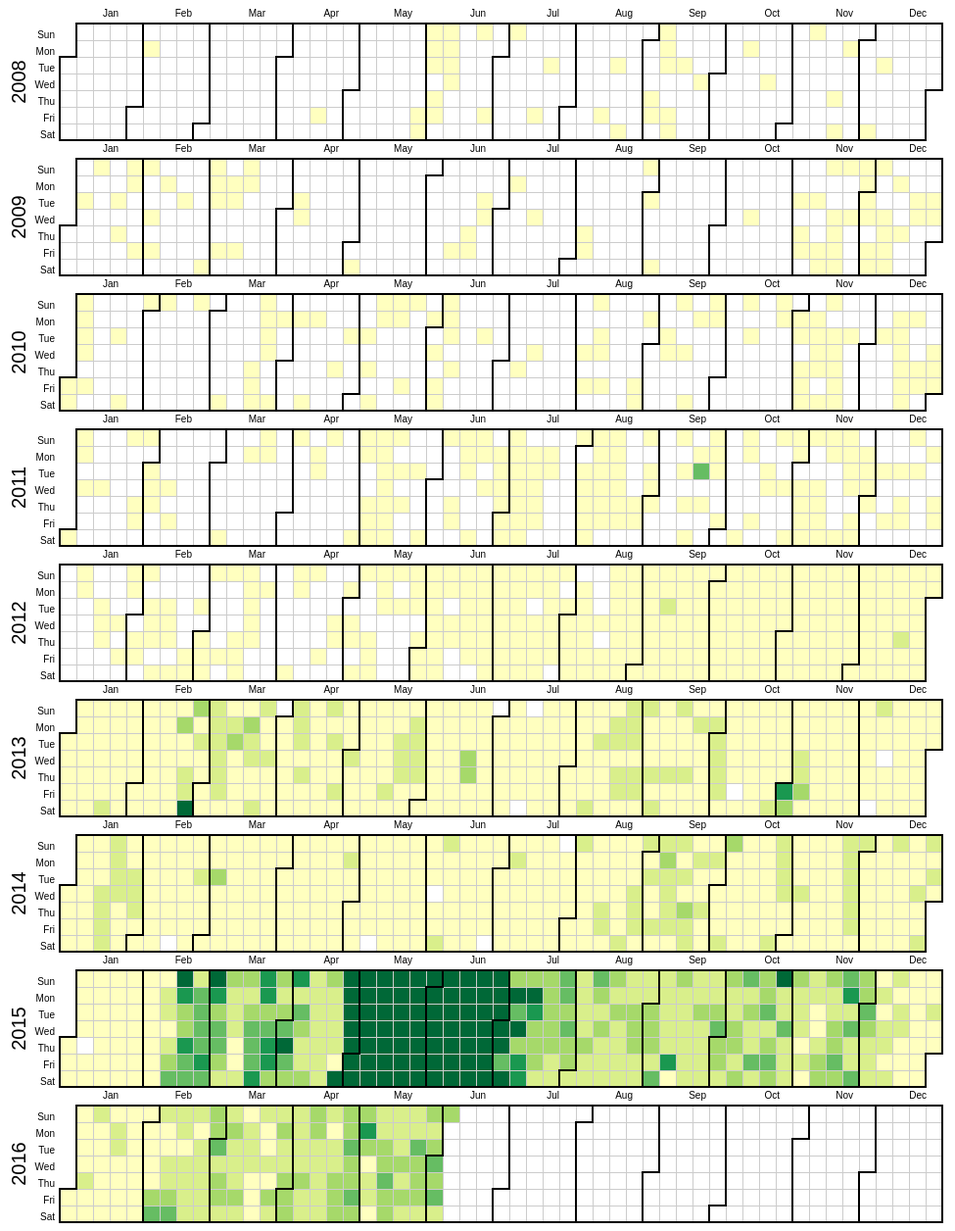
D3 v3 page, settled after 480 driven frames (8 s of simulated time); the page loaded 1 data file(s).



var width = 960,
    height = 136,
    cellSize = 17; // cell size
    week_days = ['Sun','Mon','Tue','Wed','Thu','Fri','Sat']
    month = ['Jan','Feb','Mar','Apr','May','Jun','Jul','Aug','Sep','Oct','Nov','Dec']

var percent = d3.format(".1%"),
    format = d3.time.format("%Y-%m-%d");

var color = d3.scale.quantize()
    .domain([-.05, .05])
    .range(d3.range(11).map(function(d) { return "q" + d + "-11"; }));

var svg = d3.select("body").selectAll("svg")
    .data(d3.range(2008, 2017))
  .enter().append("svg")
    .attr("width", width + 50)
    .attr("height", height)
    .attr("class", "RdYlGn")
  .append("g")
    .attr("transform", "translate(" + ((width - cellSize * 46) / 2) + "," + (height - cellSize * 7 - 1) + ")");

svg.append("text")
    .attr("transform", "translate(-35," + cellSize * 3.5 + ")rotate(-90)")
    .style("text-anchor", "middle")
    .style("font-size", "200%")
    .text(function(d) { return d; });

for (var i=0; i<7; i++)
{    
svg.append("text")
    .attr("transform", "translate(-5," + cellSize*(i+1) + ")")
    .style("text-anchor", "end")
    .attr("dy", "-.25em")
    .text(function(d) { return week_days[i]; }); 
 }    

var rect = svg.selectAll(".day")
    .data(function(d) { return d3.time.days(new Date(d, 0, 1), new Date(d + 1, 0, 1)); })
  .enter().append("rect")
    .attr("class", "day")
    .attr("width", cellSize)
    .attr("height", cellSize)
    .attr("x", function(d) { return d3.time.weekOfYear(d) * cellSize; })
    .attr("y", function(d) { return d.getDay() * cellSize; })
    .datum(format);

var legend = svg.selectAll(".legend")
      .data(month)
    .enter().append("g")
      .attr("class", "legend")
      .attr("transform", function(d, i) { return "translate(" + (((i+1) * 75)-15) + ",-5)"; });

 legend.append("text")
   .attr("class", function(d,i){ return month[i] })
   .style("text-anchor", "end")
   .attr("dy", "-.25em")
   .text(function(d,i){ return month[i] });     


rect.append("title")
    .text(function(d) { return d; });


svg.selectAll(".month")
    .data(function(d) { return d3.time.months(new Date(d, 0, 1), new Date(d + 1, 0, 1)); })
  .enter().append("path")
    .attr("class", "month")
    .attr("id", function(d,i){ return month[i] })
    .attr("d", monthPath);

d3.csv("data/timestampSummary.csv", function(error, csv) {
  if (error) throw error;
  console.log(csv[0]);

  var data = d3.nest()
    .key(function(d) {return d.Var1; })
    .rollup(function(d) { return d[0].Freq; })
    .map(csv);

  rect.filter(function(d) { return d in data; })
      .attr("class", function(d) { return "day " + color(data[d]/1000000); })
    .select("title")
      .text(function(d) { console.log(data); return  data[d] + " object have timestamp of " + d; });
});

function monthPath(t0) {
  var t1 = new Date(t0.getFullYear(), t0.getMonth() + 1, 0),
      d0 = t0.getDay(), w0 = d3.time.weekOfYear(t0),
      d1 = t1.getDay(), w1 = d3.time.weekOfYear(t1);
  return "M" + (w0 + 1) * cellSize + "," + d0 * cellSize
      + "H" + w0 * cellSize + "V" + 7 * cellSize
      + "H" + w1 * cellSize + "V" + (d1 + 1) * cellSize
      + "H" + (w1 + 1) * cellSize + "V" + 0
      + "H" + (w0 + 1) * cellSize + "Z";
}



### data: data/timestampSummary.csv
, Var1, Freq
1, 2007-07-02, 6
2, 2007-08-27, 97
3, 2007-08-28, 75
4, 2007-09-02, 1
5, 2008-02-04, 3
6, 2008-04-18, 2
7, 2008-05-30, 127
8, 2008-05-31, 1189
9, 2008-06-01, 28
10, 2008-06-02, 196
11, 2008-06-03, 111
12, 2008-06-05, 135
13, 2008-06-06, 49
14, 2008-06-08, 2
15, 2008-06-09, 8
16, 2008-06-10, 11
17, 2008-06-11, 1
18, 2008-06-22, 113
19, 2008-06-27, 4
20, 2008-07-06, 1
21, 2008-07-18, 8
22, 2008-07-22, 2
23, 2008-08-15, 11
24, 2008-08-19, 19
25, 2008-08-23, 40
26, 2008-09-04, 87
27, 2008-09-05, 56
28, 2008-09-07, 1
29, 2008-09-08, 315
30, 2008-09-09, 543
31, 2008-09-12, 7
32, 2008-09-13, 881
33, 2008-09-16, 110
34, 2008-09-24, 96
35, 2008-10-13, 143
36, 2008-10-22, 1550
37, 2008-11-09, 83
38, 2008-11-20, 1
39, 2008-11-22, 1
40, 2008-11-24, 1
41, 2008-12-06, 743
42, 2008-12-09, 27
43, 2009-01-06, 175
44, 2009-01-11, 1
45, 2009-01-20, 34
46, 2009-01-22, 35
47, 2009-01-25, 570
48, 2009-01-26, 215
49, 2009-01-30, 22
50, 2009-02-01, 4
51, 2009-02-04, 16
52, 2009-02-06, 18
53, 2009-02-09, 250
54, 2009-02-17, 23
55, 2009-02-28, 2
56, 2009-03-01, 39
57, 2009-03-02, 22
58, 2009-03-03, 14
59, 2009-03-06, 34
60, 2009-03-09, 12
... 1,799 more rows